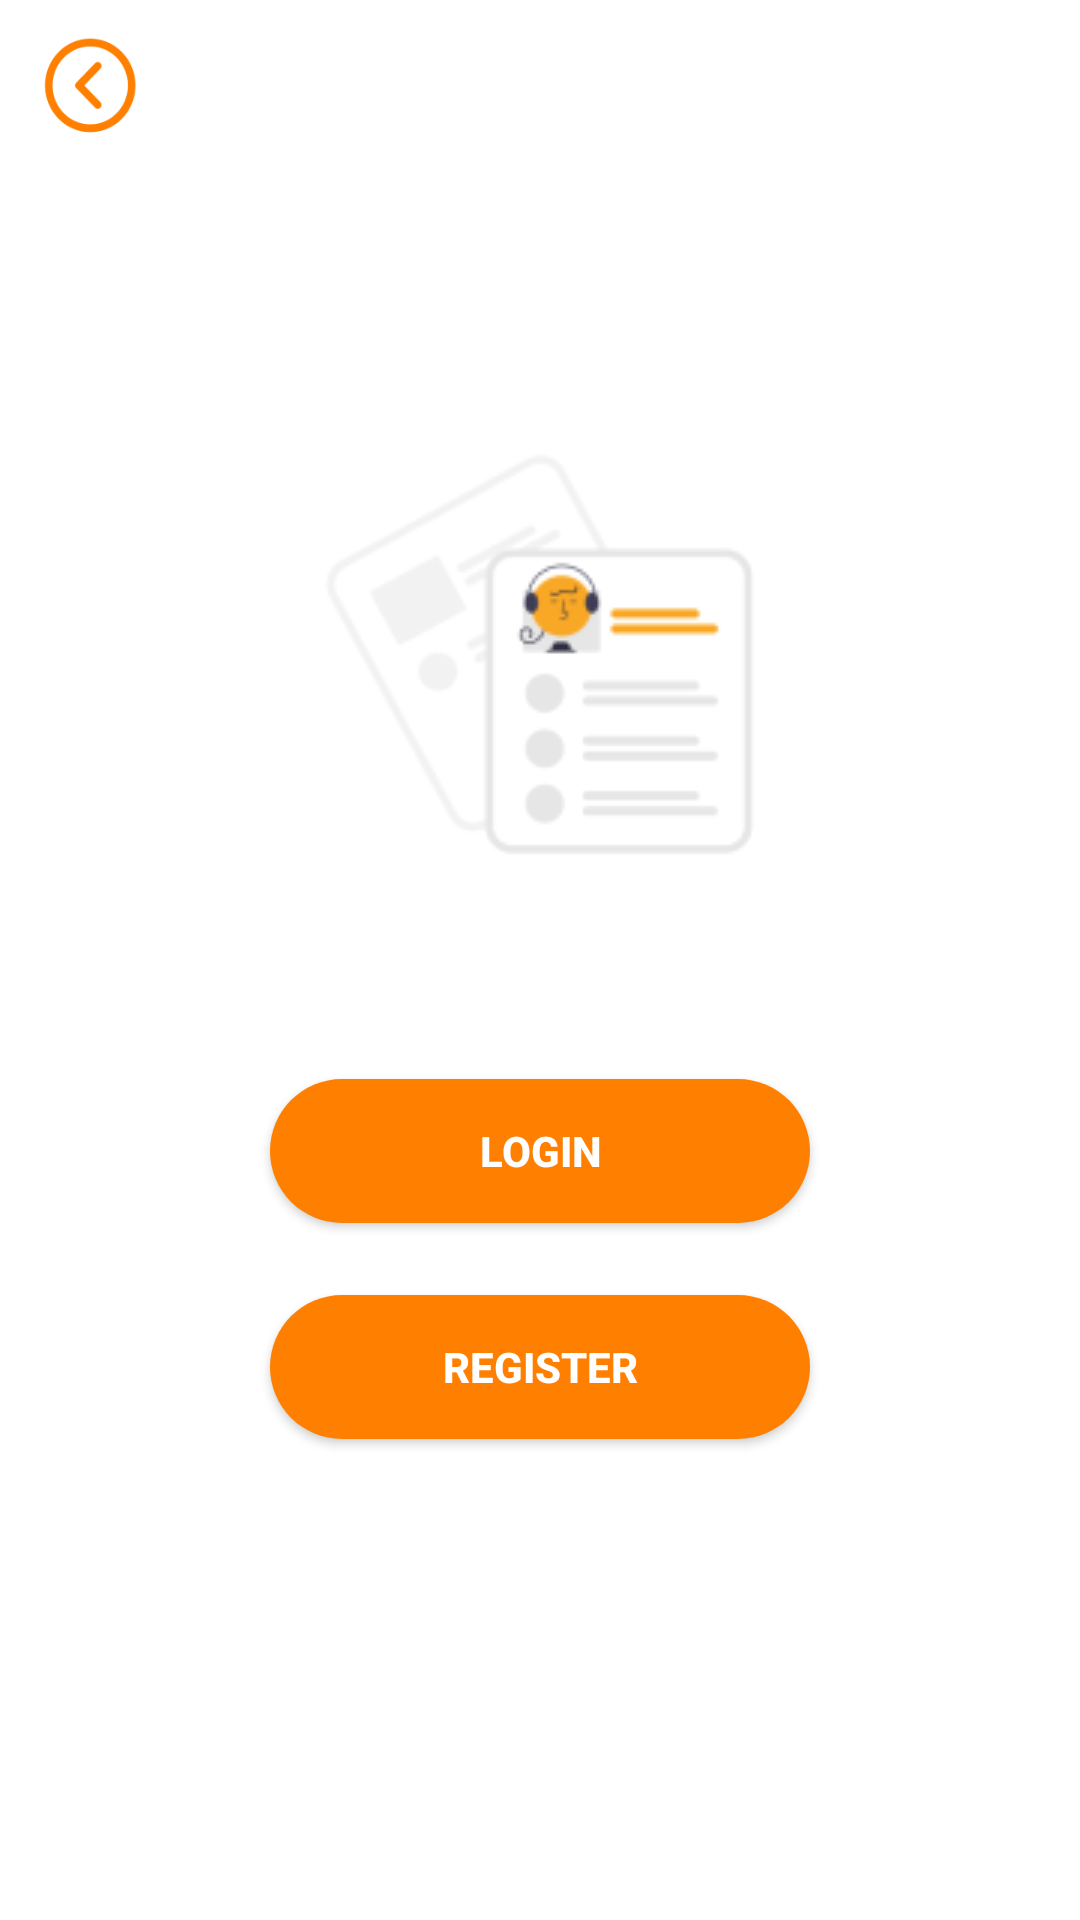

Android layout source for this screen:
<!-- AndroidManifest.xml: application theme Theme.InparientMedicalResumeRSMMN -->
<!-- res/layout/activity_started.xml -->
<?xml version="1.0" encoding="utf-8"?>
<androidx.constraintlayout.widget.ConstraintLayout xmlns:android="http://schemas.android.com/apk/res/android"
    xmlns:app="http://schemas.android.com/apk/res-auto"
    xmlns:tools="http://schemas.android.com/tools"
    android:layout_width="match_parent"
    android:layout_height="match_parent"
    tools:context=".started">

    <ImageView
        android:id="@+id/btn_kembaliStarted"
        android:layout_width="34dp"
        android:layout_height="34dp"
        android:layout_marginTop="12dp"
        android:layout_marginStart="12dp"
        android:background="@drawable/ic_back"
        app:layout_constraintTop_toTopOf="parent"
        app:layout_constraintStart_toStartOf="parent"/>
    
    <LinearLayout
        android:layout_width="match_parent"
        android:layout_height="wrap_content"
        android:orientation="vertical"
        android:gravity="center"
        app:layout_constraintTop_toTopOf="parent"
        app:layout_constraintStart_toStartOf="parent"
        app:layout_constraintEnd_toEndOf="parent"
        app:layout_constraintBottom_toBottomOf="parent">
        <ImageView
            android:layout_width="wrap_content"
            android:layout_height="wrap_content"
            android:layout_marginBottom="48dp"
            android:src="@drawable/logo_started"/>
        <Button
            android:id="@+id/btn_loginStarted"
            android:layout_width="180dp"
            android:layout_height="wrap_content"
            android:background="@drawable/btn_primary"
            android:text="login"
            android:textStyle="bold"
            android:textColor="@color/white"
            android:layout_marginTop="24dp"/>
        <Button
            android:id="@+id/btn_registerStarted"
            android:layout_width="180dp"
            android:layout_height="wrap_content"
            android:background="@drawable/btn_primary"
            android:text="Register"
            android:textStyle="bold"
            android:textColor="@color/white"
            android:layout_marginTop="24dp"
            android:layout_marginBottom="12dp"/>
    </LinearLayout>

</androidx.constraintlayout.widget.ConstraintLayout>
<!-- resources referenced by this layout -->
<resources>
  <color name="white">#FFFFFFFF</color>
  <!-- drawable btn_primary (drawable) -->
  <?xml version="1.0" encoding="utf-8"?>
  <shape xmlns:android="http://schemas.android.com/apk/res/android"
      android:shape="rectangle">
      <solid
          android:color="@color/orange"/>
      <corners
          android:radius="25dp"/>
  </shape>
  <!-- drawable ic_back: png bitmap (drawable, 4491 bytes) -->
  <!-- drawable logo_started: png bitmap (drawable, 5524 bytes) -->
  <style name="Theme.InparientMedicalResumeRSMMN" parent="Theme.MaterialComponents.DayNight.NoActionBar">
          
          <item name="colorPrimary">@color/orange</item>
          <item name="colorPrimaryVariant">@color/orange</item>
          <item name="colorOnPrimary">@color/white</item>
          
          <item name="colorSecondary">@color/teal_200</item>
          <item name="colorSecondaryVariant">@color/teal_700</item>
          <item name="colorOnSecondary">@color/black</item>
          
          <item name="android:statusBarColor" tools:targetApi="l">?attr/colorPrimaryVariant</item>
          
          <item name="backgroundColor">@color/pink</item>
      </style>
  <color name="orange">#FF7F00</color>
  <color name="teal_200">#FF03DAC5</color>
  <color name="teal_700">#FF018786</color>
  <color name="black">#FF000000</color>
  <color name="pink">#EF1E69</color>
</resources>
